Run: headless pygame with SDL's dummy video driver; simulated clock (each Clock.tick advances the game by its frame time, no real sleeping); random seed 0; keys injected as events and as key.get_pressed() state; mouse plan: one left click at the window centre at the start of phase 2, then a move to the lower-right quarter at the start of phase 3; restart key SPACE tapped at the start of phases 3 and 4.
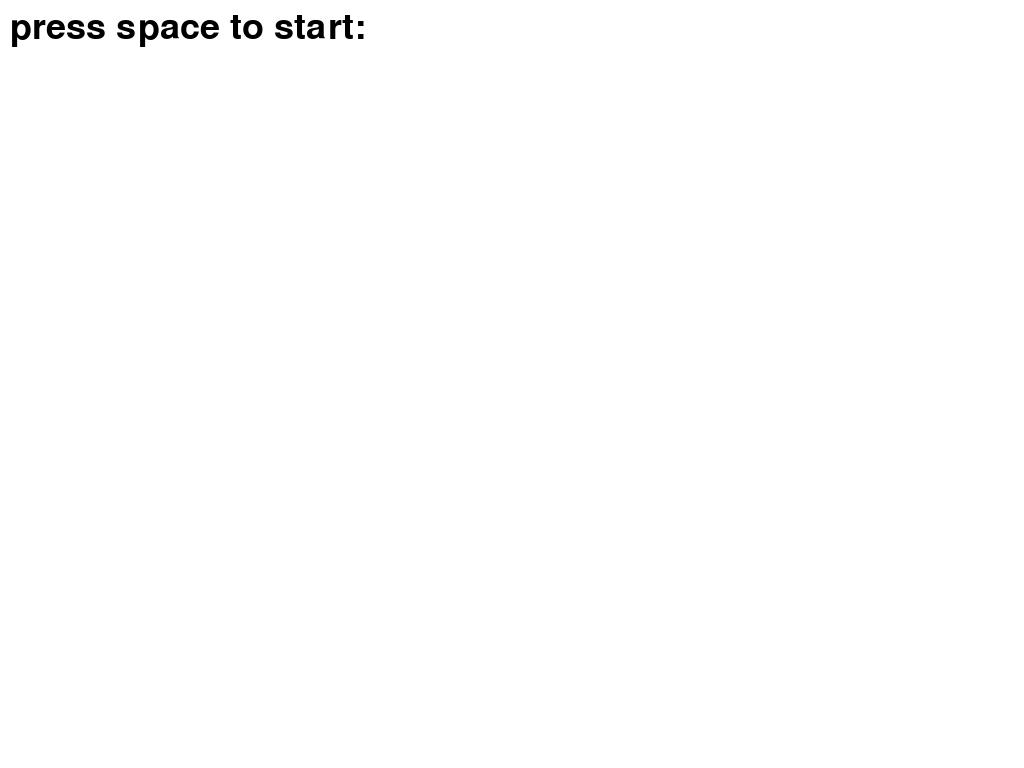
Frame 1 of 4 · flips 1–60 · no input
Frame 2 of 4 · flips 61–180 · clicked the window centre · tapped SPACE, RETURN · held RIGHT (→), D · screen unchanged from frame 1, image omitted
Frame 3 of 4 · flips 181–300 · moved the mouse to the lower-right quarter · tapped SPACE · held DOWN (↓), S · screen unchanged from frame 2, image omitted
Frame 4 of 4 · flips 301–420 · tapped SPACE · held LEFT (←), A, UP (↑), W · screen unchanged from frame 3, image omitted

The pygame program that drew these frames:

import sys
import random
import pygame

WATER_PERCENTAGE = 25


class TextSprite(pygame.sprite.Sprite):
    def __init__(self, pos, text, bgcolor=(0, 0, 0)):
        super().__init__()
        self.image = pygame.Surface((GRID_SIZE, GRID_SIZE))
        text_surface = font.render(text, 1, (255, 255, 255))
        self.image.fill((bgcolor))
        self.image.blit(text_surface, (0, 5))
        self.rect = self.image.get_rect()
        self.rect.topleft = (pos)


class ButtonSprite(pygame.sprite.Sprite):
    def __init__(self, pos, text, bgcolor=(0, 0, 0)):
        super().__init__()
        self.image = pygame.Surface((GRID_SIZE * 3, GRID_SIZE))
        text_surface = font.render(text, 1, (255, 255, 255))
        self.image.fill((bgcolor))
        self.image.blit(text_surface, (0, 5))
        self.rect = self.image.get_rect()
        self.rect.topleft = (pos)


pygame.init()
info = pygame.display.Info()
print(info)
SCREEN_WIDTH = info.current_w
SCREEN_HEIGHT = info.current_h
GRID_SIZE = 40
MAX_X = SCREEN_WIDTH // GRID_SIZE - 1
MAX_Y = SCREEN_HEIGHT // GRID_SIZE - 2
screen = pygame.display.set_mode((SCREEN_WIDTH, SCREEN_HEIGHT), pygame.FULLSCREEN)
font = pygame.font.Font(pygame.font.get_default_font(), 36)


# numbers.add(Number((15,15), "1"))

def draw_grid():
    for x in range(0, SCREEN_WIDTH, GRID_SIZE):
        pygame.draw.line(screen, (0, 0, 0), (x, 0), (x, SCREEN_HEIGHT - GRID_SIZE))
    for y in range(0, SCREEN_HEIGHT, GRID_SIZE):
        pygame.draw.line(screen, (0, 0, 0), (0, y), (SCREEN_WIDTH, y))


def put_pos(grid_pos):
    global current_number, previous_position, score
    if not can_put_block(grid_pos):
        print("not legal")
        return
    previous_position = grid_pos
    pos = topixel(grid_pos)
    current_number += 1
    num = TextSprite(pos, str(current_number))
    numbers.add(num)
    occupied.append(grid_pos)
    tile_types[grid_pos] = "black"
    score += 10


def click_mouse():
    pos = pygame.mouse.get_pos()
    if reset_button.rect.collidepoint(pos):
        reset()
        return
    grid_pos = togrid(pos)
    put_pos(grid_pos)


def snap_grid(pos):
    x, y = pos
    return (x // GRID_SIZE * GRID_SIZE, y // GRID_SIZE * GRID_SIZE)


def togrid(pos):
    x, y = pos
    return (x // GRID_SIZE, y // GRID_SIZE)


def topixel(pos):
    x, y = pos
    return (x * GRID_SIZE, y * GRID_SIZE)


def can_put_block(pos):
    global score
    if previous_position is None:
        return True
    target_color = tile_types.get(pos)
    if target_color == "blue":
        return False
    if target_color == "black":
        return False
    print(pos, previous_position)
    x, y = pos
    if y > MAX_Y:
        return False
    px, py = previous_position
    dx = abs(x - px)
    dy = abs(y - py)
    ok = False
    if dx == 3 and dy == 0:
        ok = True
    if dy == 3 and dx == 0:
        ok = True
    if dx == 2 and dy == 2:
        ok = True
    if not ok:
        return False
    if target_color == "green":
        score += min(20, 100 - current_number)
    return True


def draw_score(text):
    text_surface = font.render(text, 1, (0, 0, 0))
    screen.blit(text_surface, (10, SCREEN_HEIGHT - GRID_SIZE))


def create_obstacles(count, color, char):
    i = 0
    while i < count:
        x, y = get_free_tile()
        num = TextSprite((x * GRID_SIZE, y * GRID_SIZE), char, color)
        numbers.add(num)
        occupied.append((x, y))
        tile_types[(x, y)] = color
        i += 1


def get_free_tile():
    while True:
        x = random.randint(0, MAX_X)
        y = random.randint(0, MAX_Y)
        if (x, y) in occupied:
            continue
        return x, y


def draw_start_menu():
    screen.fill((255, 255, 255))
    text_surface = font.render("press space to start:", 1, (0, 0, 0))
    screen.blit(text_surface, (10, 10))


def handle_start_menu():
    global game_state
    keys = pygame.key.get_pressed()
    if keys[pygame.K_SPACE]:
        game_state = "game"


def reset():
    global current_number, previous_position, occupied, tile_types, game_state, score, numbers, reset_button
    numbers = pygame.sprite.Group()
    reset_button = ButtonSprite(topixel((MAX_X // 2, MAX_Y + 1)), "menu")
    numbers.add(reset_button)
    current_number = 0
    previous_position = None
    occupied = []
    tile_types = {}
    game_state = "start_menu"
    score = -10
    create_obstacles(MAX_X * MAX_Y * WATER_PERCENTAGE // 100, "blue", " ")
    create_obstacles(10, "green", "$")
    start_pos = get_free_tile()
    put_pos(start_pos)
    previous_position = start_pos
    print("starting in", start_pos)


reset()

while True:
    for event in pygame.event.get():
        if event.type == pygame.QUIT:
            pygame.quit()
            sys.exit()
        if event.type == pygame.MOUSEBUTTONUP:
            click_mouse()
    if game_state == "start_menu":
        draw_start_menu()
        handle_start_menu()

    elif game_state == "game":
        screen.fill((255, 255, 255))
        draw_grid()
        numbers.draw(screen)
        draw_score(f"score:{score}")
    pygame.display.flip()
